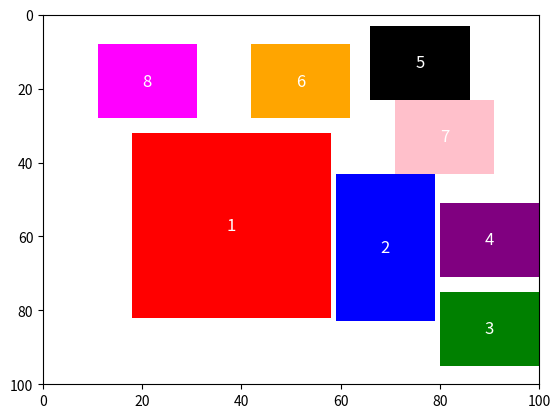

Python code for this plot:
import random


class Box:
    def __init__(self, static_mesh_obj, asset_name, length, width, height, is_rotated=False):
        self.static_mesh_obj = static_mesh_obj
        self.asset_name = asset_name

        self.length = length
        self.width = width
        self.height = height

        self.is_rotated = is_rotated


class PickedVolume:
    def __init__(self, x1, y1, z1, x2, y2, z2, box_obj):
        self.x1 = x1
        self.y1 = y1
        self.z1 = z1

        self.x2 = x2
        self.y2 = y2
        self.z2 = z2

        self.box_obj = box_obj


def get_all_biggest_empty_rectangles_from_grid(grid):
    empty_rectangles = []

    for i in range(len(grid)):
        for j in range(len(grid[0])):
            if grid[i][j] == 0:
                # check if the current cell is already present inside any of the empty rectangles
                is_present = False
                for empty_rectangle in empty_rectangles:
                    if empty_rectangle[0] <= i < empty_rectangle[2] and empty_rectangle[1] <= j < empty_rectangle[3]:
                        is_present = True
                        break
                if not is_present:
                    x1, y1 = i, j
                    x2, y2 = i + 1, j + 1

                    # check how far the empty rectangle can go in the x direction
                    while x2 < len(grid) and grid[x2][j] == 0:
                        x2 += 1

                    # check how far the empty rectangle can go in the y direction and
                    while y2 < len(grid[0]) and all(grid[k][y2] == 0 for k in range(x1, x2)):
                        y2 += 1

                    empty_rectangles.append((x1, y1, x2, y2))

    # shuffle the empty rectangles
    random.shuffle(empty_rectangles)
    return empty_rectangles


def get_area_obj_list(total_area, box_obj_list,
                      is_with_margin=True,
                      origin_x=0, origin_y=0, origin_z=0):
    # create empty grid filled with 0 of size total_area
    grid = [[0 for _ in range(total_area[0])] for _ in range(total_area[1])]

    area_obj_list = []

    max_tries = 3
    while max_tries > 0:
        random.shuffle(box_obj_list)
        for picked_box_obj in box_obj_list:
            available_grids = get_all_biggest_empty_rectangles_from_grid(grid)

            if len(available_grids) == 0:
                print("No more space left")
                return area_obj_list

            # check if the picked area fits in any of the available grids
            for available_grid in available_grids:
                x1, y1, x2, y2 = available_grid
                if x2 - x1 >= picked_box_obj.length and y2 - y1 >= picked_box_obj.width:
                    # yes, it can fit

                    if is_with_margin:
                        # with margin
                        margin_x = x2 - x1 - picked_box_obj.length
                        margin_y = y2 - y1 - picked_box_obj.width
                        rand_x = random.randint(0, margin_x)
                        rand_y = random.randint(0, margin_y)
                        picked_x1 = x1 + rand_x
                        picked_y1 = y1 + rand_y
                        picked_x2 = picked_x1 + picked_box_obj.length
                        picked_y2 = picked_y1 + picked_box_obj.width
                    else:
                        # without margin
                        picked_x1 = x1
                        picked_y1 = y1
                        picked_x2 = picked_x1 + picked_box_obj.length
                        picked_y2 = picked_y1 + picked_box_obj.width

                    area_obj_list.append(PickedVolume(
                        (origin_x) + picked_x1,
                        (origin_y) + picked_y1,
                        (origin_z),
                        (origin_x) + picked_x2,
                        (origin_y) + picked_y2,
                        (origin_z) + picked_box_obj.height,
                        picked_box_obj))

                    for i in range(picked_x1, picked_x2):
                        for j in range(picked_y1, picked_y2):
                            grid[i][j] = 1
                    break
        max_tries -= 1

    # # print area_obj_list
    # print("\nArea objects: ")
    # for each in area_obj_list:
    #     print(each.x1, each.y1, each.z1,
    #           each.x2, each.y2, each.z2,
    #           each.box_obj.asset_name)

    return area_obj_list


def plot_area_in_grid(area_obj_list, total_area):
    import matplotlib.pyplot as plt
    colors = ['red', 'blue', 'green', 'purple', 'black', 'orange', 'pink',
              'magenta', 'brown', 'gray', 'olive', 'teal', 'navy']

    # for each in area_obj_list - plot areas in different colors with area number in the center
    for i, each in enumerate(area_obj_list):
        plt.fill([each.x1, each.x2, each.x2, each.x1], [
            each.y1, each.y1, each.y2, each.y2], colors[i % len(colors)])
        plt.text((each.x1 + each.x2) / 2, (each.y1 + each.y2) / 2, str(i + 1),
                 horizontalalignment='center', verticalalignment='center', fontsize=12, color='white')
    plt.xlim(0, total_area[0])
    plt.ylim(0, total_area[1])
    plt.gca().invert_yaxis()
    plt.show()


if __name__ == "__main__":
    # List of 2D areas with dimensions
    box_obj_list = [
        Box("box1", "Box 1", 20, 20, 20, False),
        Box("box2", "Box 2", 20, 20, 20, True),

        Box("box3", "Box 3", 40, 50, 20, False),
        Box("box4", "Box 4", 40, 50, 20, True),

        Box("box5", "Box 5", 20, 40, 20, False),
        Box("box6", "Box 6", 20, 40, 20, True),

        Box("box7", "Box 7", 40, 80, 20, False),
        Box("box8", "Box 8", 40, 80, 20, True)
    ]

    # Total 2D area
    pallet_dims = [100, 100, 20]
    total_area = [pallet_dims[0], pallet_dims[1]]
    initial_height = pallet_dims[2]  # pallet height

    area_obj_list = get_area_obj_list(
        total_area,
        box_obj_list,
        True,
        0, 0, initial_height)
    plot_area_in_grid(area_obj_list, total_area)
